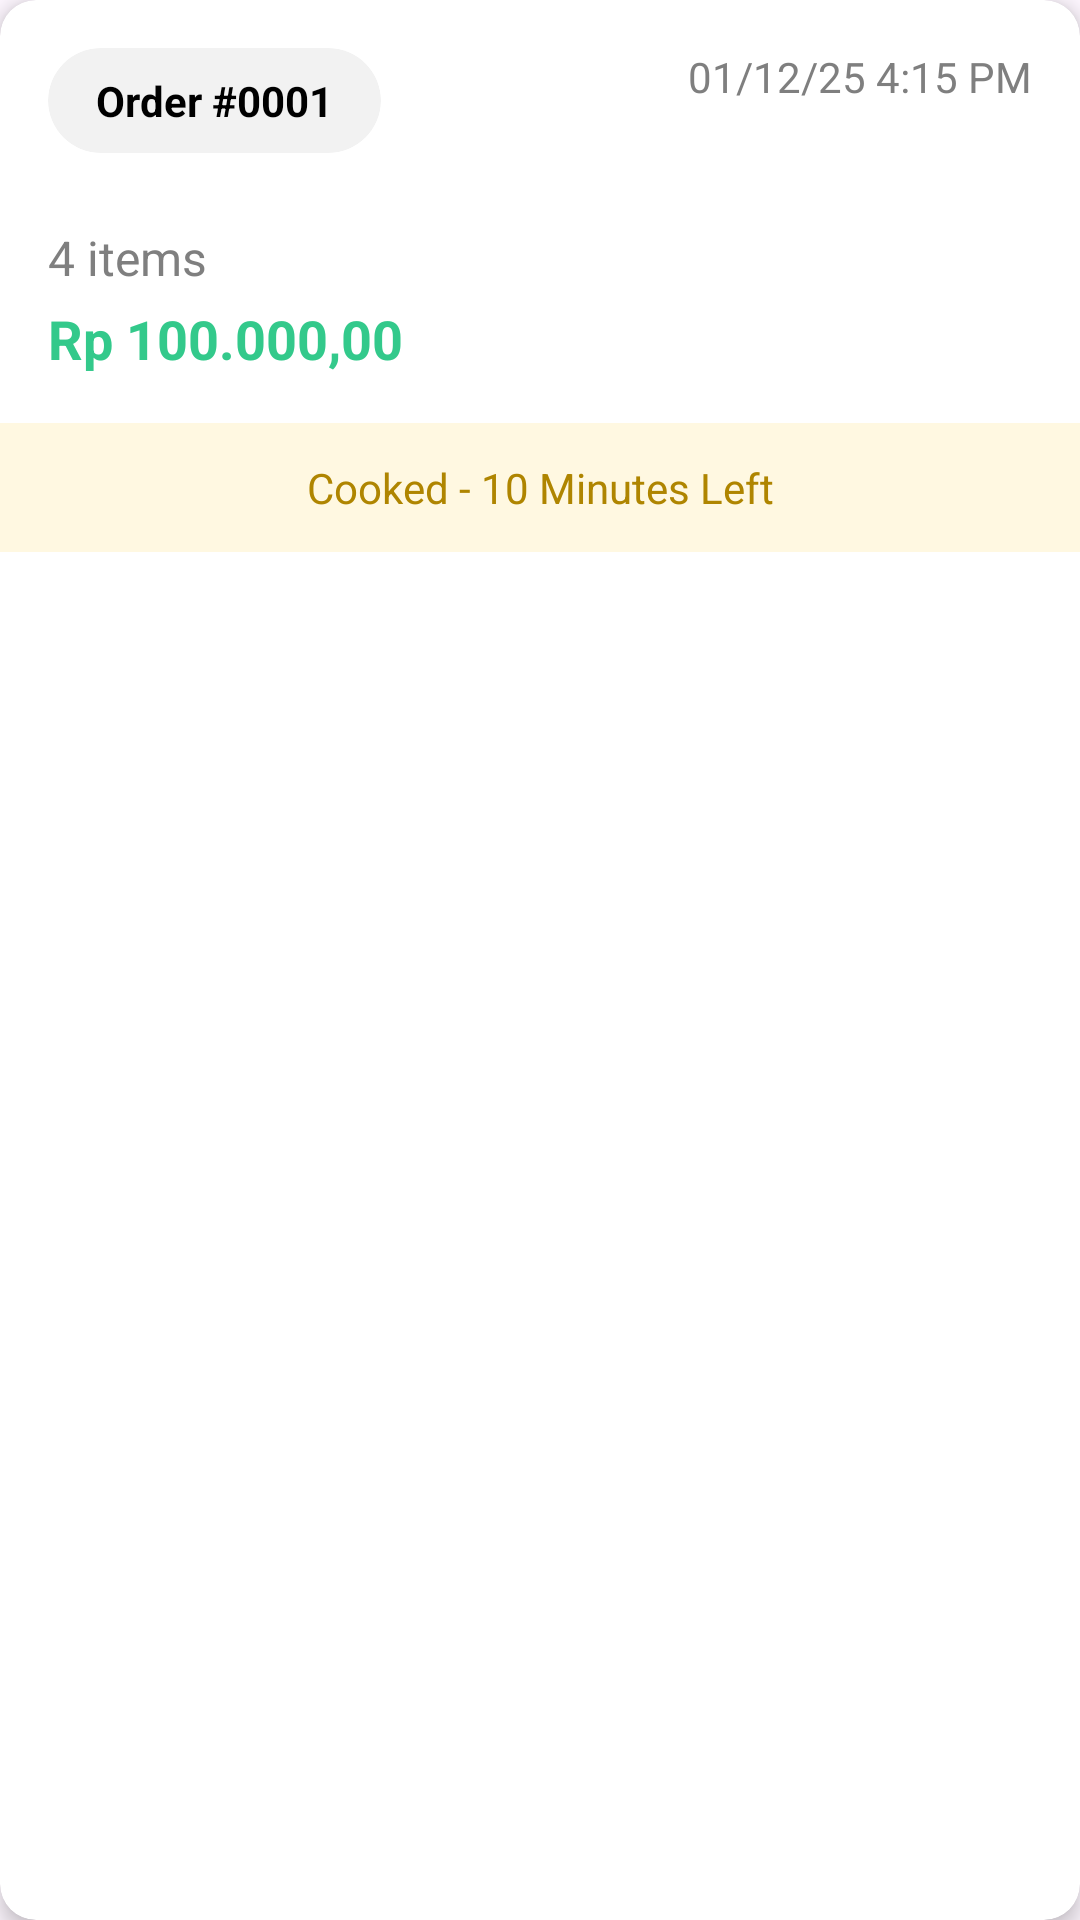

Layout XML and referenced resources for this Android screen:
<!-- AndroidManifest.xml: application theme Theme.GreenBite -->
<!-- res/layout/list_delivery.xml -->
<?xml version="1.0" encoding="utf-8"?>
<layout xmlns:android="http://schemas.android.com/apk/res/android"
    xmlns:app="http://schemas.android.com/apk/res-auto"
    xmlns:tools="http://schemas.android.com/tools">
    <androidx.cardview.widget.CardView
        android:layout_width="match_parent"
        android:layout_height="wrap_content"
        android:layout_margin="16dp"
        app:cardCornerRadius="12dp"
        app:cardElevation="4dp">

        <LinearLayout
            android:layout_width="match_parent"
            android:layout_height="wrap_content"
            android:orientation="vertical">


            <androidx.constraintlayout.widget.ConstraintLayout
                android:layout_width="match_parent"
                android:layout_height="wrap_content"
                android:padding="16dp">

                <androidx.cardview.widget.CardView
                    android:id="@+id/cardOrderNumber"
                    android:layout_width="wrap_content"
                    android:layout_height="wrap_content"
                    app:cardBackgroundColor="#F2F2F2"
                    app:cardCornerRadius="20dp"
                    app:cardElevation="0dp"
                    app:layout_constraintStart_toStartOf="parent"
                    app:layout_constraintTop_toTopOf="parent">

                    <TextView
                        android:id="@+id/tvOrderNumber"
                        android:layout_width="wrap_content"
                        android:layout_height="wrap_content"
                        android:paddingStart="16dp"
                        android:paddingTop="8dp"
                        android:paddingEnd="16dp"
                        android:paddingBottom="8dp"
                        android:text="Order #0001"
                        android:textColor="#000000"
                        android:textSize="14sp"
                        android:textStyle="bold" />
                </androidx.cardview.widget.CardView>

                <TextView
                    android:id="@+id/tvOrderDate"
                    android:layout_width="wrap_content"
                    android:layout_height="wrap_content"
                    android:text="01/12/25 4:15 PM"
                    android:textColor="#7F7F7F"
                    android:textSize="14sp"
                    app:layout_constraintEnd_toEndOf="parent"
                    app:layout_constraintTop_toTopOf="parent" />

                <TextView
                    android:id="@+id/tvItemCount"
                    android:layout_width="wrap_content"
                    android:layout_height="wrap_content"
                    android:layout_marginTop="24dp"
                    android:text="4 items"
                    android:textColor="#7F7F7F"
                    android:textSize="16sp"
                    app:layout_constraintStart_toStartOf="parent"
                    app:layout_constraintTop_toBottomOf="@+id/cardOrderNumber" />

                <TextView
                    android:id="@+id/tvOrderPrice"
                    android:layout_width="wrap_content"
                    android:layout_height="wrap_content"
                    android:layout_marginTop="4dp"
                    android:text="Rp 100.000,00"
                    android:textColor="#33C98B"
                    android:textSize="18sp"
                    android:textStyle="bold"
                    app:layout_constraintStart_toStartOf="parent"
                    app:layout_constraintTop_toBottomOf="@+id/tvItemCount" />


            </androidx.constraintlayout.widget.ConstraintLayout>

            <TextView
                android:id="@+id/tvStatus"
                android:layout_width="match_parent"
                android:layout_height="wrap_content"
                android:background="#FFF8E1"
                android:padding="12dp"
                android:text="Cooked - 10 Minutes Left"
                android:textAlignment="center"
                android:textColor="#AF8500"
                android:textSize="14sp" />

        </LinearLayout>
    </androidx.cardview.widget.CardView>
</layout>
<!-- resources referenced by this layout -->
<resources>
  <style name="Theme.GreenBite" parent="Base.Theme.GreenBite" />
  <style name="Base.Theme.GreenBite" parent="Theme.Material3.DayNight.NoActionBar">
          
          
      </style>
</resources>
